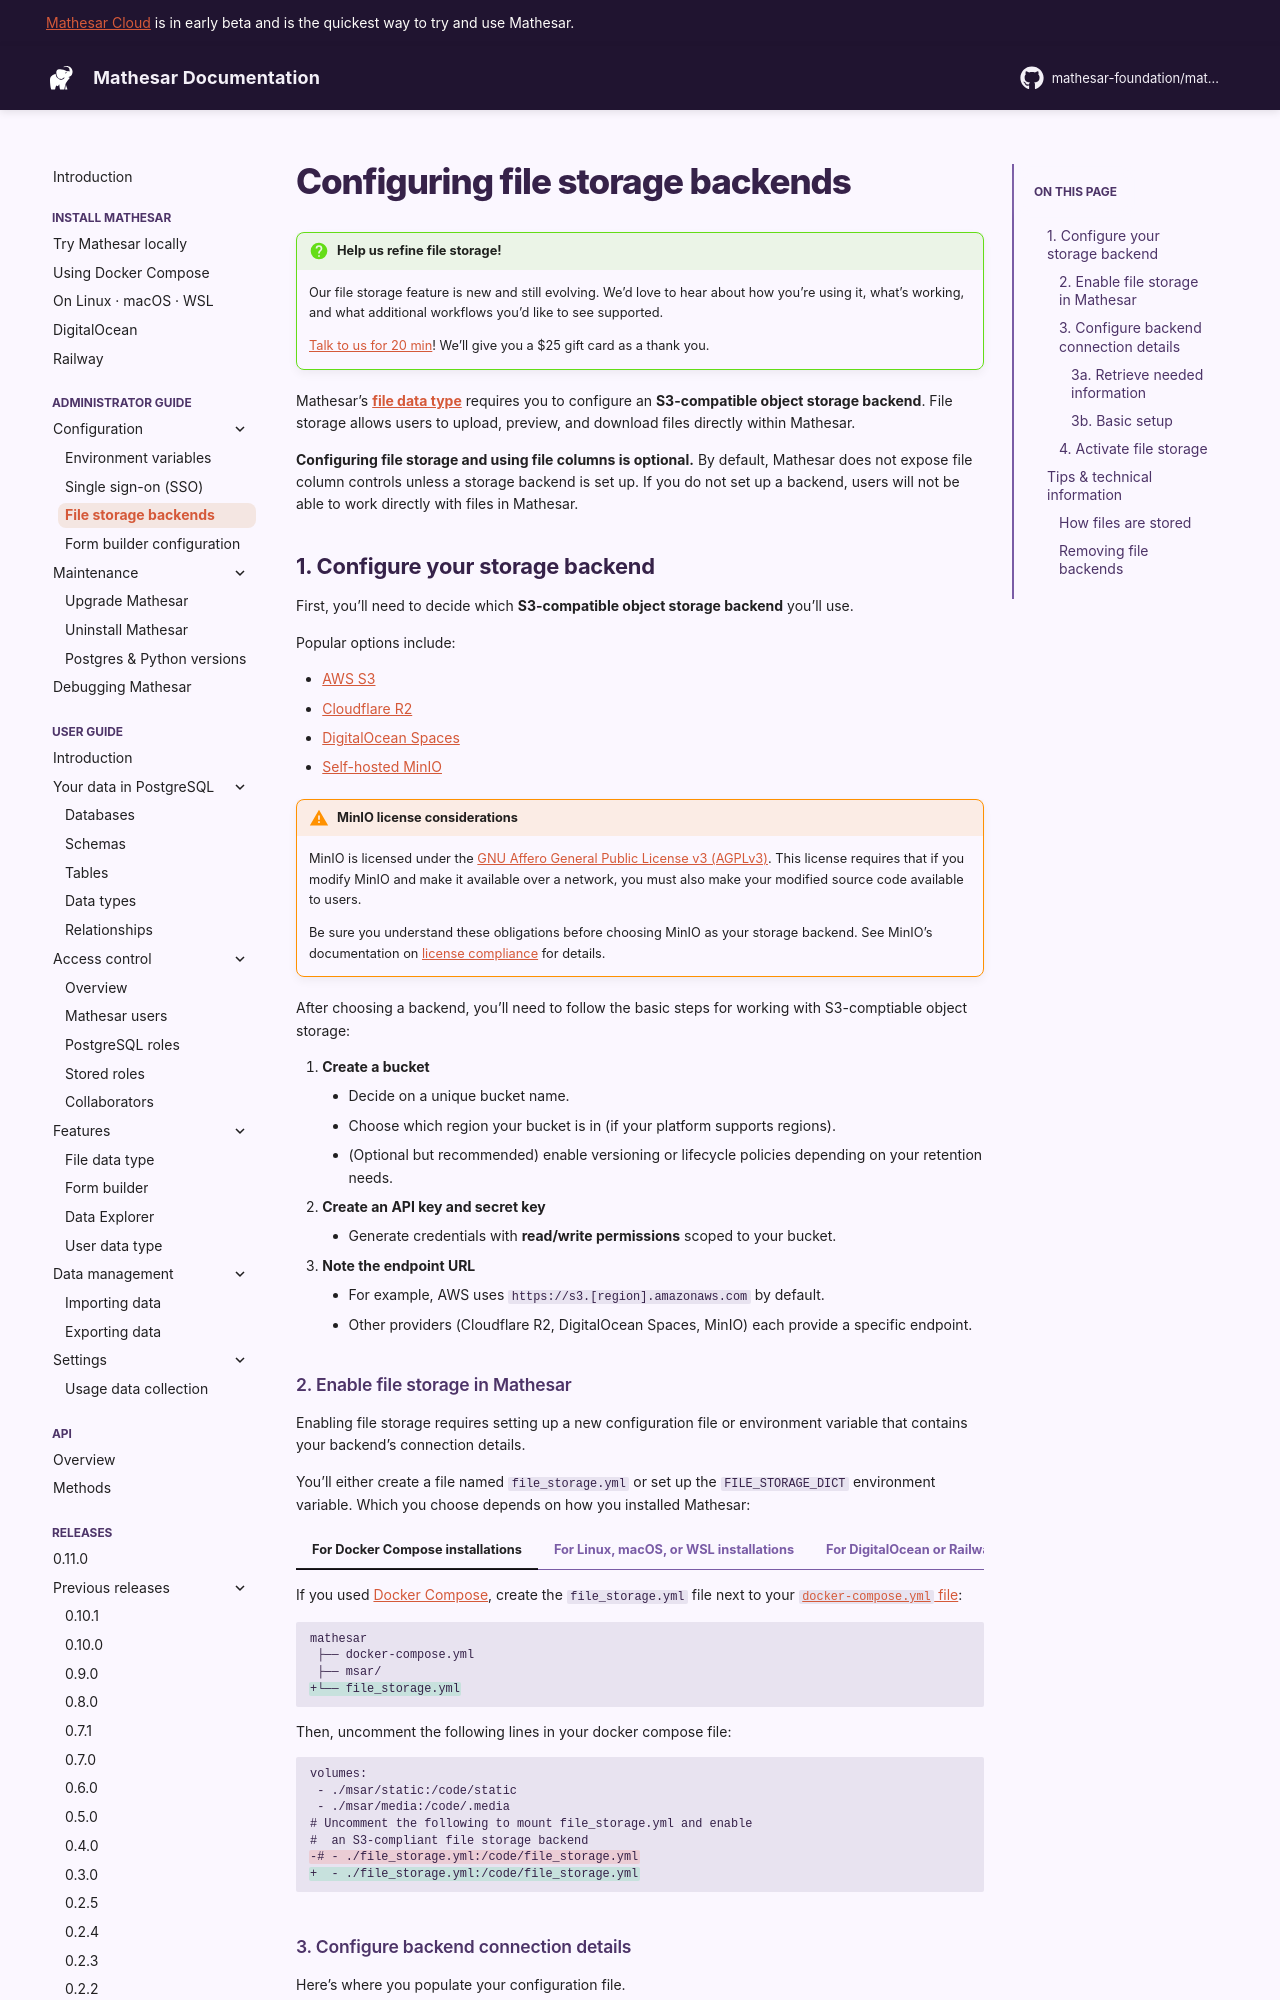

repository: mathesar-foundation/mathesar · page: 0.11.0/administration/file-backend-config/index.html · generator: mkdocs

# Configuring file storage backends

!!! question "Help us refine file storage!"
    Our file storage feature is new and still evolving. We'd love to hear about how you're using it, what's working, and what additional workflows you'd like to see supported.

	[Talk to us for 20 min](https://cal.com/mathesar/users)! We'll give you a $25 gift card as a thank you.

Mathesar's [**file data type**](../user-guide/files.md) requires you to configure an object storage backend — either an **S3-compatible** service or **Azure Blob Storage**. File storage allows users to upload, preview, and download files directly within Mathesar.

**Configuring file storage and using file columns is optional.** By default, Mathesar does not expose file column controls unless a storage backend is set up. If you do not set up a backend, users will not be able to work directly with files in Mathesar.

## 1. Configure your storage backend

First, you'll need to decide which **S3-compatible object storage backend** you'll use.

Popular options include:

- [AWS S3](https://docs.aws.amazon.com/s3/)
- [Cloudflare R2](https://www.cloudflare.com/developer-platform/products/r2/)
- [DigitalOcean Spaces](https://www.digitalocean.com/products/spaces)
- [Self-hosted MinIO](https://www.min.io/)

!!! warning "MinIO license considerations"
    MinIO is licensed under the [GNU Affero General Public License v3 (AGPLv3)](https://github.com/minio/minio/blob/master/LICENSE). This license requires that if you modify MinIO and make it available over a network, you must also make your modified source code available to users.

    Be sure you understand these obligations before choosing MinIO as your storage backend. See MinIO's documentation on [license compliance](https://github.com/minio/minio/blob/master/COMPLIANCE.md#agplv3-compliance) for details.

After choosing a backend, you'll need to follow the basic steps for working with S3-comptiable object storage:

1. **Create a bucket**
    - Decide on a unique bucket name.
    - Choose which region your bucket is in (if your platform supports regions).
    - (Optional but recommended) enable versioning or lifecycle policies depending on your retention needs.
1. **Create an API key and secret key**
    - Generate credentials with **read/write permissions** scoped to your bucket.
2. **Note the endpoint URL**
    - For example, AWS uses `https://s3.[region].amazonaws.com` by default.
    - Other providers (Cloudflare R2, DigitalOcean Spaces, MinIO) each provide a specific endpoint.

### 2. Enable file storage in Mathesar

Enabling file storage requires setting up a new configuration file or environment variable that contains your backend's connection details.

You'll either create a file named `file_storage.yml` or set up the `FILE_STORAGE_DICT` environment variable. Which you choose depends on how you installed Mathesar:

=== "For Docker Compose installations"

      If you used [Docker Compose](./install-via-docker-compose.md), create the `file_storage.yml` file next to your [`docker-compose.yml` file](https://github.com/mathesar-foundation/mathesar/raw/{{mathesar_version}}/docker-compose.yml):

      ```diff
      mathesar
       ├── docker-compose.yml
       ├── msar/
      +└── file_storage.yml
      ```

      Then, uncomment the following lines in your docker compose file:

      ```diff
      volumes:
       - ./msar/static:/code/static
       - ./msar/media:/code/.media
      # Uncomment the following to mount file_storage.yml and enable
      #  an S3-compliant file storage backend
      -# - ./file_storage.yml:/code/file_storage.yml
      +  - ./file_storage.yml:/code/file_storage.yml
      ```

=== "For Linux, macOS, or WSL installations"

    For [direct installations](./install-from-scratch.md), create `file_storage.yml` in the installation directory you [defined while installing](./install-from-scratch.md#set-up-your-installation-directory) Mathesar.

=== "For DigitalOcean or Railway"

    If you deployed to an environment where you can't use the local filesystem (e.g. [DigitalOcean](./install-digitalocean.md), [Railway](./install-railway.md)), you can use the `FILE_STORAGE_DICT` environment variable instead of a `file_storage.yml` file.

    This variable must contain a JSON representation of the same data that `file_storage.yml` contains, wrapped in quotes and with quotes escaped. Here's an example:

    ```env
    FILE_STORAGE_DICT="{\"default\": {\"protocol\": \"s3\", \"nickname\": \"Local object store\", \"prefix\": \"mathesar-storages\", \"kwargs\": {\"client_kwargs\": {\"endpoint_url\": \"http://mathesar-dev-store:9000\", \"region_name\": \"us-east-2\", \"aws_access_key_id\": \"mathesar\", \"aws_secret_access_key\": \"mathesar\"}}}}"
    ```

    !!! tip "See [Environment Variables](./environment-variables.md#file_storage_dict-optional) for links to tools that simplify this process."

### 3. Configure backend connection details

Here's where you populate your configuration file.

#### 3a. Retrieve needed information

From your chosen storage backend, collect the following details:

* **Bucket name**: corresponds to the `prefix` field in Mathesar's config.
* **Endpoint URL**: the base URL for your provider's S3 API.
* **Region name**: required by some providers (e.g. AWS). If your provider doesn’t use regions (e.g. Cloudflare R2), set this to `"auto"`.
* **Access key ID**: generated credential for programmatic access.
* **Secret access key**: generated credential paired with the access key ID.
